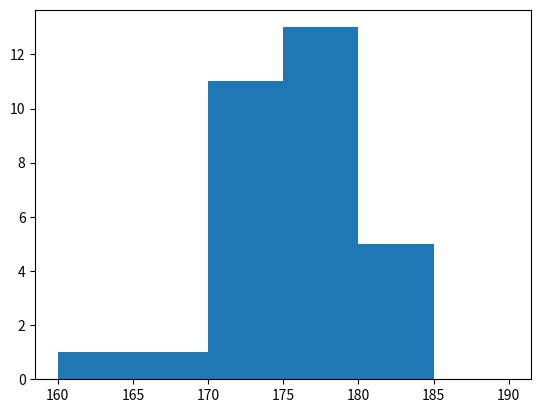

The matplotlib source for this figure:
import matplotlib.pyplot as plt
import numpy as np

t = [ 162.5, 167.5, 172.5, 172.5, 172.5, 172.5, 172.5, 172.5, 172.5, 172.5, 172.5, 172.5, 172.5, 177.5, 177.5, 177.5, 177.5, 177.5, 177.5, 177.5, 177.5, 177.5, 177.5, 177.5, 177.5, 177.5, 182.5, 182.5, 182.5, 182.5, 182.5]
p = [ 47.5, 57.5, 52.5, 52.5, 52.5, 52.5, 57.5, 62.5, 62.5, 62.5, 67.5, 72.5, 72.5, 52.5, 57.5, 62.5, 62.5, 67.5, 67.5, 67.5, 72.5, 72.5, 72.5, 72.5, 77.5, 92.5, 67.5, 72.5, 77.5, 77.5, 97.5]

# 1D TODO
# diagramme en bâton
# diagramme boîte
# graphiques cumulatifs
# diagrammes en colonnes, en barre ou en secteurs

# histogramme
plt.hist(t, bins=[160, 165, 170, 175, 180, 185, 190])
plt.show()

# 2D TODO
# Nuage de points
# diagramme boîtes parallèles
# diagramme de profils
# diagramme en mosaïque
# juxtaposition d'histogramme